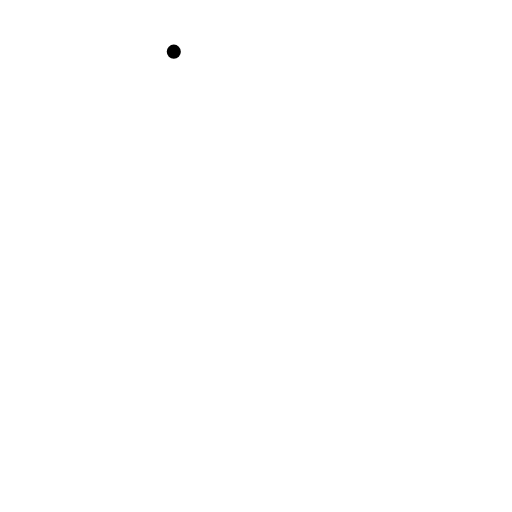
t = 0.00 s
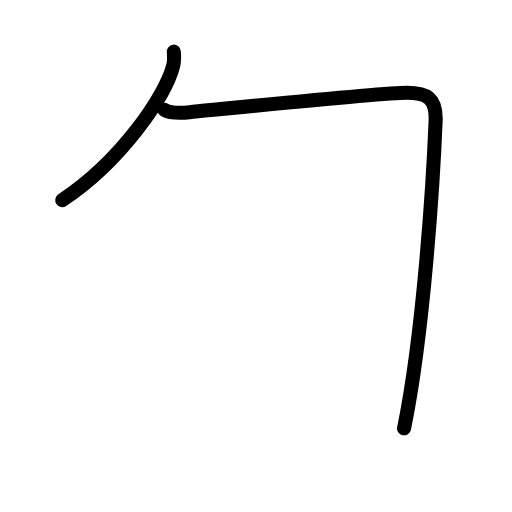
t = 1.80 s
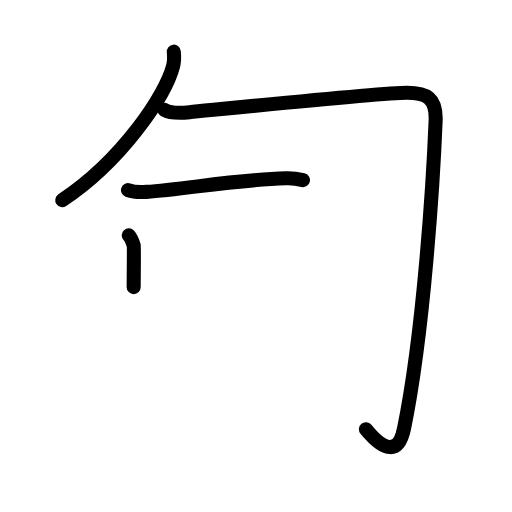
t = 3.60 s
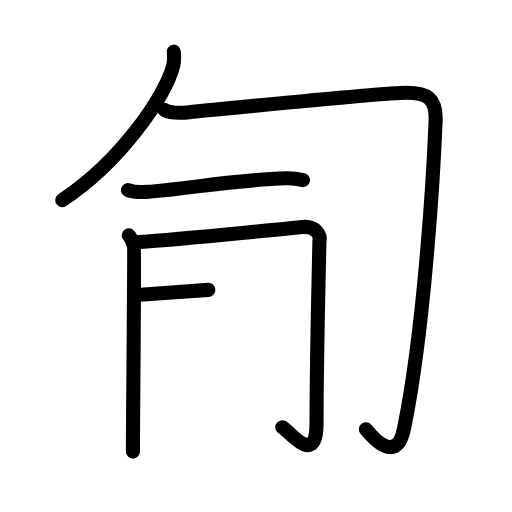
t = 5.40 s
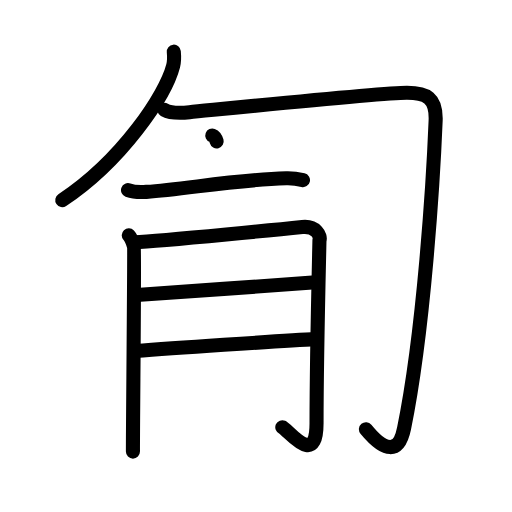
t = 7.20 s
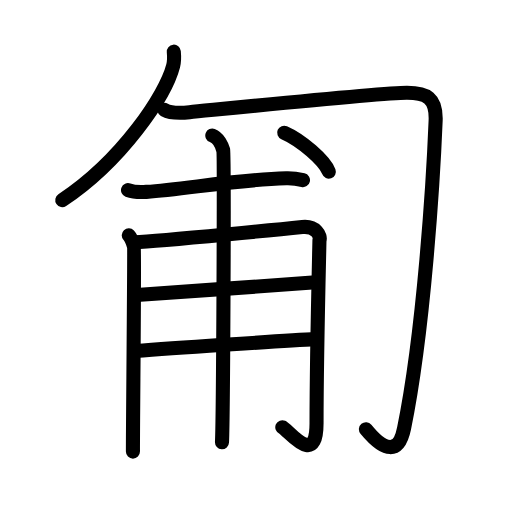
t = 9.00 s

The animated SVG that drew these frames (rendered in a browser with its animation timeline set to each time). Animation: 29 SMIL elements (animate=29); one cycle of 9.00 s.

<?xml version="1.0" encoding="UTF-8"?>
<!--
AniKanjiVG is licensed by CC-BY-SA Paul C. Sommerhoff (https://bitbucket.org/sommerhoff/anikanjivg).
AniKanjiVG uses KanjiVG which is licensed by CC-BY-SA Ulrich Apel (http://kanjivg.tagaini.net).
See also http://creativecommons.org/licenses/by-sa/3.0/
-->
<svg xmlns:kvg='http://kanjivg.tagaini.net' xmlns='http://www.w3.org/2000/svg' width='109' height='109' viewBox='0 0 109 109' style='fill:none;stroke:#000000;stroke-width:3;stroke-linecap:round;stroke-linejoin:round;' id="kvg:kanji_0530d"><g id="kvg:0530d" kvg:element="匍"><g id="kvg:0530d-g1" kvg:element="勹" kvg:radical="general"><g id="kvg:0530d-g2" kvg:element="丿"><path id="kvg:0530d-s1" kvg:type="㇒" d="M37,11c0.07,0.75,0.14,1.92-0.13,2.99c-1.62,6.31-10.9,20.16-23.61,28.63"><animate attributeName="d" begin="0.0s" dur="0.5s" from="M37,11C37,11,37,11,37,11" to="M37,11c0.07,0.75,0.14,1.92-0.13,2.99" />
<animate attributeName="d" begin="0.5s" dur="0.5s" from="M37,11c0.07,0.75,0.14,1.92-0.13,2.99c0,0,0,0,0,0,0" to="M37,11c0.07,0.75,0.14,1.92-0.13,2.99c-1.62,6.31-10.9,20.16-23.61,28.63" />
</path>
</g>
<path id="kvg:0530d-s2" kvg:type="㇆" d="M35,23.38c1.34,0.77,3.16,0.73,5.35,0.51c6.65-0.64,40.92-4.14,46.28-4.14c4.13,0,6.31,1,6.11,5.97C92.25,38,90.25,70.5,86.02,91.18c-1.13,5.53-4.11,5.07-8.12,0.19"><animate attributeName="d" begin="1.0s" dur="0.2s" from="M35,23.38C35,23.38,35,23.38,35,23.38" to="M35,23.38c1.34,0.77,3.16,0.73,5.35,0.51" />
<animate attributeName="d" begin="1.2s" dur="0.2s" from="M35,23.38c1.34,0.77,3.16,0.73,5.35,0.51c0,0,0,0,0,0,0" to="M35,23.38c1.34,0.77,3.16,0.73,5.35,0.51c6.65-0.64,40.92-4.14,46.28-4.14" />
<animate attributeName="d" begin="1.4s" dur="0.2s" from="M35,23.38c1.34,0.77,3.16,0.73,5.35,0.51c6.65-0.64,40.92-4.14,46.28-4.14c0,0,0,0,0,0,0" to="M35,23.38c1.34,0.77,3.16,0.73,5.35,0.51c6.65-0.64,40.92-4.14,46.28-4.14c4.13,0,6.31,1,6.11,5.97" />
<animate attributeName="d" begin="1.6s" dur="0.2s" from="M35,23.38c1.34,0.77,3.16,0.73,5.35,0.51c6.65-0.64,40.92-4.14,46.28-4.14c4.13,0,6.31,1,6.11,5.97c0,0,0,0,0,0,0" to="M35,23.38c1.34,0.77,3.16,0.73,5.35,0.51c6.65-0.64,40.92-4.14,46.28-4.14c4.13,0,6.31,1,6.11,5.97C92.25,38,90.25,70.5,86.02,91.18" />
<animate attributeName="d" begin="1.8s" dur="0.2s" from="M35,23.38c1.34,0.77,3.16,0.73,5.35,0.51c6.65-0.64,40.92-4.14,46.28-4.14c4.13,0,6.31,1,6.11,5.97C92.25,38,90.25,70.5,86.02,91.18c0,0,0,0,0,0,0" to="M35,23.38c1.34,0.77,3.16,0.73,5.35,0.51c6.65-0.64,40.92-4.14,46.28-4.14c4.13,0,6.31,1,6.11,5.97C92.25,38,90.25,70.5,86.02,91.18c-1.13,5.53-4.11,5.07-8.12,0.19" />
<animate attributeName="d" begin="0s" dur="1.0s" from="M-100,-100" to="M-100,-100" />
</path>
</g>
<g id="kvg:0530d-g3" kvg:element="甫"><path id="kvg:0530d-s3" kvg:type="㇐" d="M27.25,40.47c1.02,0.38,2.88,0.45,3.9,0.38c8.35-0.54,18.35-2.56,29.79-2.89c1.69-0.05,2.71,0.18,3.56,0.38"><animate attributeName="d" begin="2.0s" dur="0.3333333333333333s" from="M27.25,40.47C27.25,40.47,27.25,40.47,27.25,40.47" to="M27.25,40.47c1.02,0.38,2.88,0.45,3.9,0.38" />
<animate attributeName="d" begin="2.3333333333333335s" dur="0.3333333333333333s" from="M27.25,40.47c1.02,0.38,2.88,0.45,3.9,0.38c0,0,0,0,0,0,0" to="M27.25,40.47c1.02,0.38,2.88,0.45,3.9,0.38c8.35-0.54,18.35-2.56,29.79-2.89" />
<animate attributeName="d" begin="2.6666666666666665s" dur="0.3333333333333333s" from="M27.25,40.47c1.02,0.38,2.88,0.45,3.9,0.38c8.35-0.54,18.35-2.56,29.79-2.89c0,0,0,0,0,0,0" to="M27.25,40.47c1.02,0.38,2.88,0.45,3.9,0.38c8.35-0.54,18.35-2.56,29.79-2.89c1.69-0.05,2.71,0.18,3.56,0.38" />
<animate attributeName="d" begin="0s" dur="2.0s" from="M-100,-100" to="M-100,-100" />
</path>
<g id="kvg:0530d-g4" kvg:element="用" kvg:variant="true"><path id="kvg:0530d-s4" kvg:type="㇑" d="M27.41,50.09c0.55,0.59,0.91,1.68,1.09,2.28c0.18,0.59-0.22,38.43-0.2,43.77"><animate attributeName="d" begin="3.0s" dur="0.5s" from="M27.41,50.09C27.41,50.09,27.41,50.09,27.41,50.09" to="M27.41,50.09c0.55,0.59,0.91,1.68,1.09,2.28" />
<animate attributeName="d" begin="3.5s" dur="0.5s" from="M27.41,50.09c0.55,0.59,0.91,1.68,1.09,2.28c0,0,0,0,0,0,0" to="M27.41,50.09c0.55,0.59,0.91,1.68,1.09,2.28c0.18,0.59-0.22,38.43-0.2,43.77" />
<animate attributeName="d" begin="0s" dur="3.0s" from="M-100,-100" to="M-100,-100" />
</path>
<path id="kvg:0530d-s5" kvg:type="㇆" d="M28.6,51.56c6.14-0.25,34.13-3.07,35.76-3.24c2.92-0.3,4.01,1.92,3.65,2.81c-0.04,2-0.62,25.41-0.62,38.96c0,9.66-6,1.44-7.29,0.86"><animate attributeName="d" begin="4.0s" dur="0.25s" from="M28.6,51.56C28.6,51.56,28.6,51.56,28.6,51.56" to="M28.6,51.56c6.14-0.25,34.13-3.07,35.76-3.24" />
<animate attributeName="d" begin="4.25s" dur="0.25s" from="M28.6,51.56c6.14-0.25,34.13-3.07,35.76-3.24c0,0,0,0,0,0,0" to="M28.6,51.56c6.14-0.25,34.13-3.07,35.76-3.24c2.92-0.3,4.01,1.92,3.65,2.81" />
<animate attributeName="d" begin="4.5s" dur="0.25s" from="M28.6,51.56c6.14-0.25,34.13-3.07,35.76-3.24c2.92-0.3,4.01,1.92,3.65,2.81c0,0,0,0,0,0,0" to="M28.6,51.56c6.14-0.25,34.13-3.07,35.76-3.24c2.92-0.3,4.01,1.92,3.65,2.81c-0.04,2-0.62,25.41-0.62,38.96" />
<animate attributeName="d" begin="4.75s" dur="0.25s" from="M28.6,51.56c6.14-0.25,34.13-3.07,35.76-3.24c2.92-0.3,4.01,1.92,3.65,2.81c-0.04,2-0.62,25.41-0.62,38.96c0,0,0,0,0,0,0" to="M28.6,51.56c6.14-0.25,34.13-3.07,35.76-3.24c2.92-0.3,4.01,1.92,3.65,2.81c-0.04,2-0.62,25.41-0.62,38.96c0,9.66-6,1.44-7.29,0.86" />
<animate attributeName="d" begin="0s" dur="4.0s" from="M-100,-100" to="M-100,-100" />
</path>
<path id="kvg:0530d-s6" kvg:type="㇐" d="M29.1,62.79c8.13-0.52,31.57-2.24,38.13-2.69"><animate attributeName="d" begin="5.0s" dur="1.0s" from="M29.1,62.79C29.1,62.79,29.1,62.79,29.1,62.79" to="M29.1,62.79c8.13-0.52,31.57-2.24,38.13-2.69" />
<animate attributeName="d" begin="0s" dur="5.0s" from="M-100,-100" to="M-100,-100" />
</path>
<path id="kvg:0530d-s7" kvg:type="㇐" d="M28.77,74.74c5.83-0.44,31.71-2.25,38.46-2.54"><animate attributeName="d" begin="6.0s" dur="1.0s" from="M28.77,74.74C28.77,74.74,28.77,74.74,28.77,74.74" to="M28.77,74.74c5.83-0.44,31.71-2.25,38.46-2.54" />
<animate attributeName="d" begin="0s" dur="6.0s" from="M-100,-100" to="M-100,-100" />
</path>
<path id="kvg:0530d-s8" kvg:type="㇑" d="M45.2,28.85c1.29,0.48,2.06,2.15,2.32,3.11c0.26,0.96,0,56.22-0.26,62.2"><animate attributeName="d" begin="7.0s" dur="0.5s" from="M45.2,28.85C45.2,28.85,45.2,28.85,45.2,28.85" to="M45.2,28.85c1.29,0.48,2.06,2.15,2.32,3.11" />
<animate attributeName="d" begin="7.5s" dur="0.5s" from="M45.2,28.85c1.29,0.48,2.06,2.15,2.32,3.11c0,0,0,0,0,0,0" to="M45.2,28.85c1.29,0.48,2.06,2.15,2.32,3.11c0.26,0.96,0,56.22-0.26,62.2" />
<animate attributeName="d" begin="0s" dur="7.0s" from="M-100,-100" to="M-100,-100" />
</path>
</g>
<g id="kvg:0530d-g5" kvg:element="丶"><path id="kvg:0530d-s9" kvg:type="㇔" d="M60.5,28.25c3.56,1.56,8.61,5.87,9.5,8.3"><animate attributeName="d" begin="8.0s" dur="1.0s" from="M60.5,28.25C60.5,28.25,60.5,28.25,60.5,28.25" to="M60.5,28.25c3.56,1.56,8.61,5.87,9.5,8.3" />
<animate attributeName="d" begin="0s" dur="8.0s" from="M-100,-100" to="M-100,-100" />
</path>
</g>
</g>
</g>
</svg>
